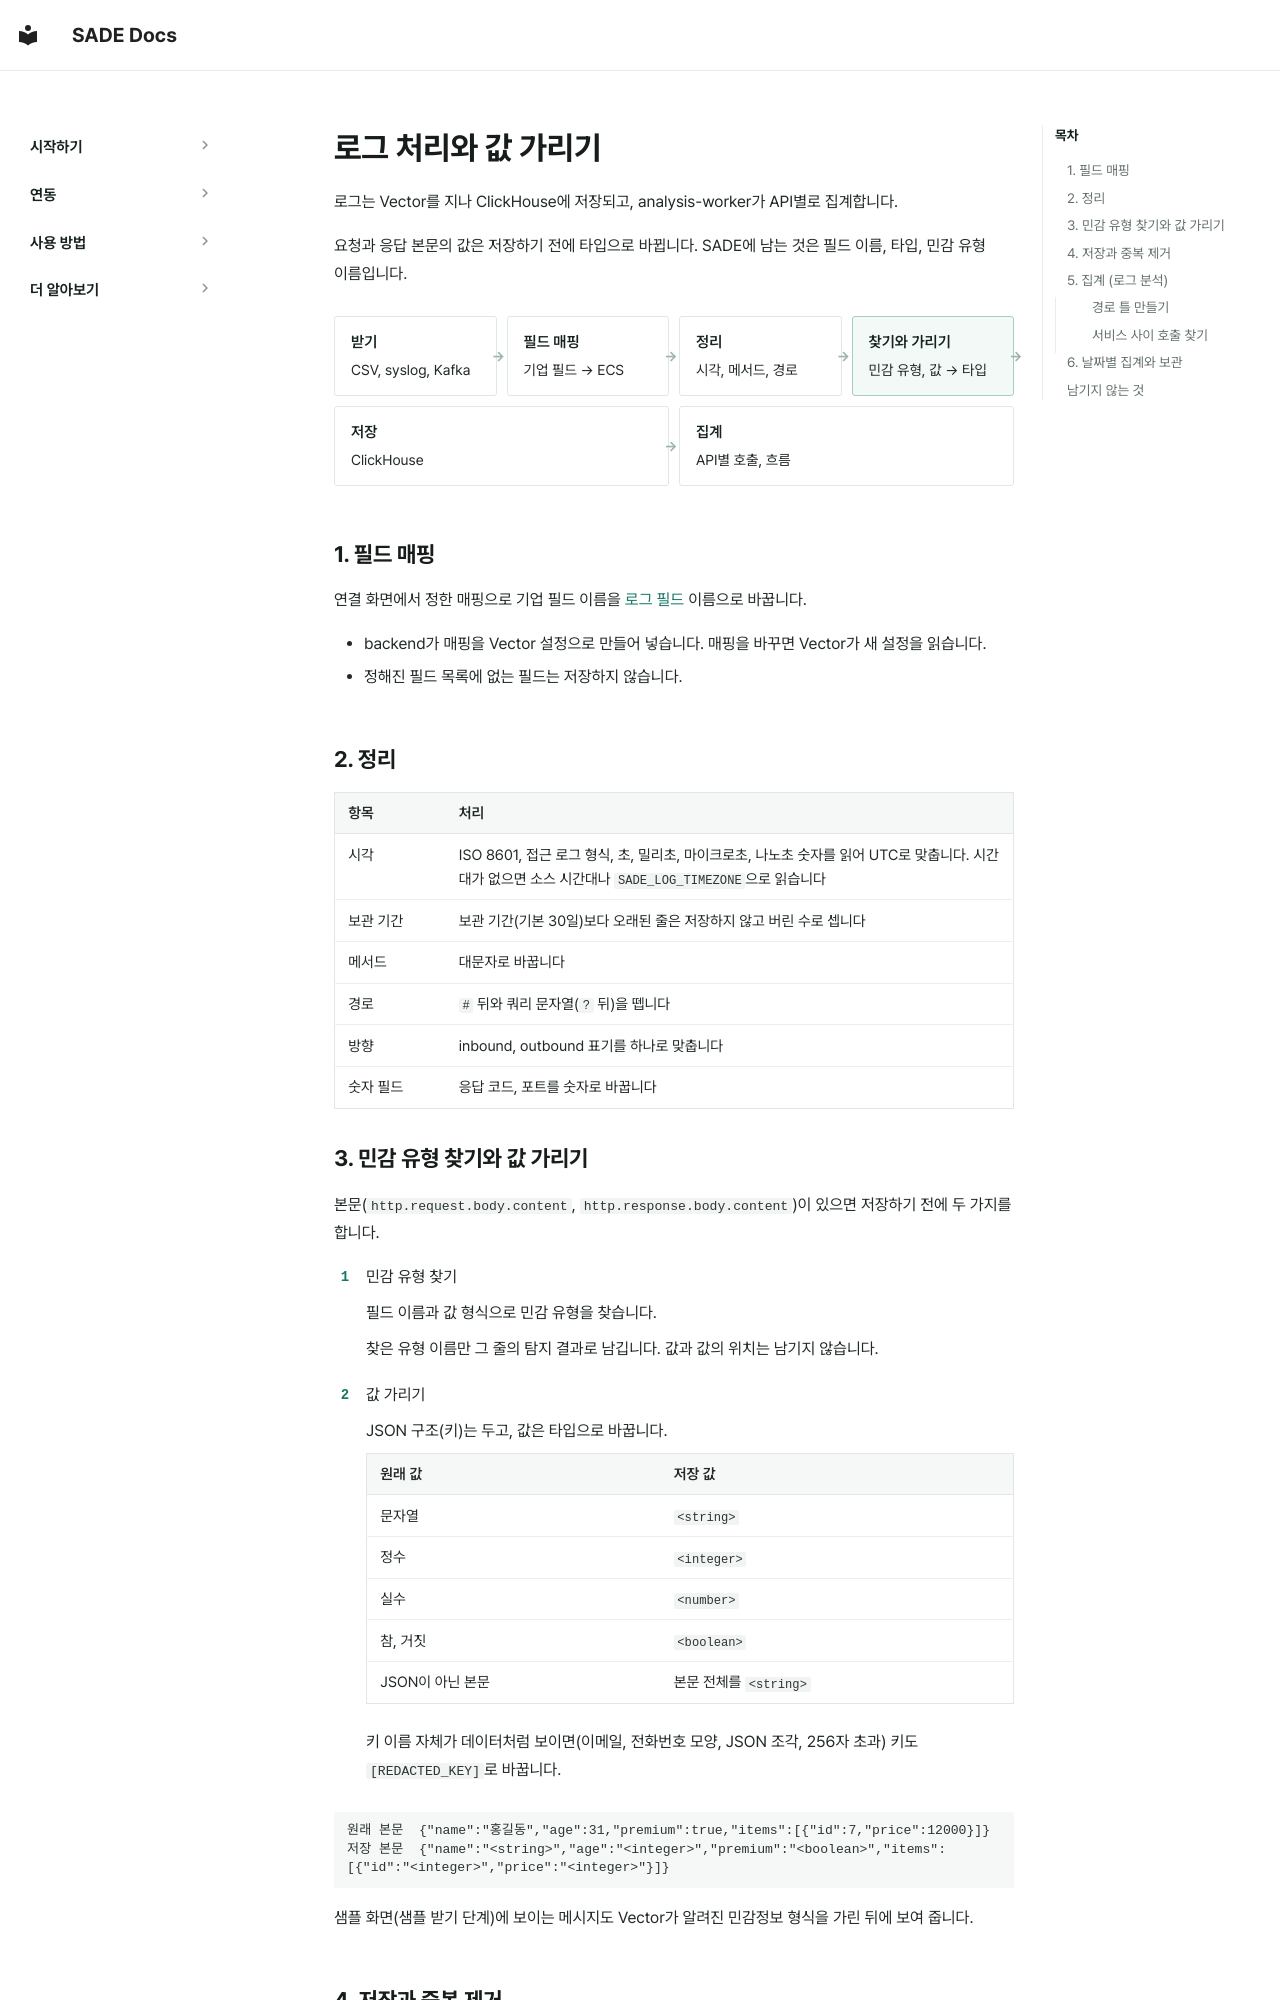

repository: BoB-15th-SADE/SADE-docs · page: ko/how-it-works/log-processing/index.html · generator: mkdocs

# 로그 처리와 값 가리기

로그는 Vector를 지나 ClickHouse에 저장되고, analysis-worker가 API별로 집계합니다.

요청과 응답 본문의 값은 저장하기 전에 타입으로 바뀝니다. SADE에 남는 것은 필드 이름, 타입, 민감 유형 이름입니다.

<div class="sade-pipe" markdown>
<div markdown><span class="sade-pipe-title">받기</span>CSV, syslog, Kafka</div>
<div markdown><span class="sade-pipe-title">필드 매핑</span>기업 필드 → ECS</div>
<div markdown><span class="sade-pipe-title">정리</span>시각, 메서드, 경로</div>
<div class="is-key" markdown><span class="sade-pipe-title">찾기와 가리기</span>민감 유형, 값 → 타입</div>
<div markdown><span class="sade-pipe-title">저장</span>ClickHouse</div>
<div markdown><span class="sade-pipe-title">집계</span>API별 호출, 흐름</div>
</div>

## 1. 필드 매핑

연결 화면에서 정한 매핑으로 기업 필드 이름을 [로그 필드](../connect/schema.md) 이름으로 바꿉니다.

- backend가 매핑을 Vector 설정으로 만들어 넣습니다. 매핑을 바꾸면 Vector가 새 설정을 읽습니다.
- 정해진 필드 목록에 없는 필드는 저장하지 않습니다.

## 2. 정리

| 항목 | 처리 |
|---|---|
| 시각 | ISO 8601, 접근 로그 형식, 초, 밀리초, 마이크로초, 나노초 숫자를 읽어 UTC로 맞춥니다. 시간대가 없으면 소스 시간대나 `SADE_LOG_TIMEZONE`으로 읽습니다 |
| 보관 기간 | 보관 기간(기본 30일)보다 오래된 줄은 저장하지 않고 버린 수로 셉니다 |
| 메서드 | 대문자로 바꿉니다 |
| 경로 | `#` 뒤와 쿼리 문자열(`?` 뒤)을 뗍니다 |
| 방향 | inbound, outbound 표기를 하나로 맞춥니다 |
| 숫자 필드 | 응답 코드, 포트를 숫자로 바꿉니다 |
